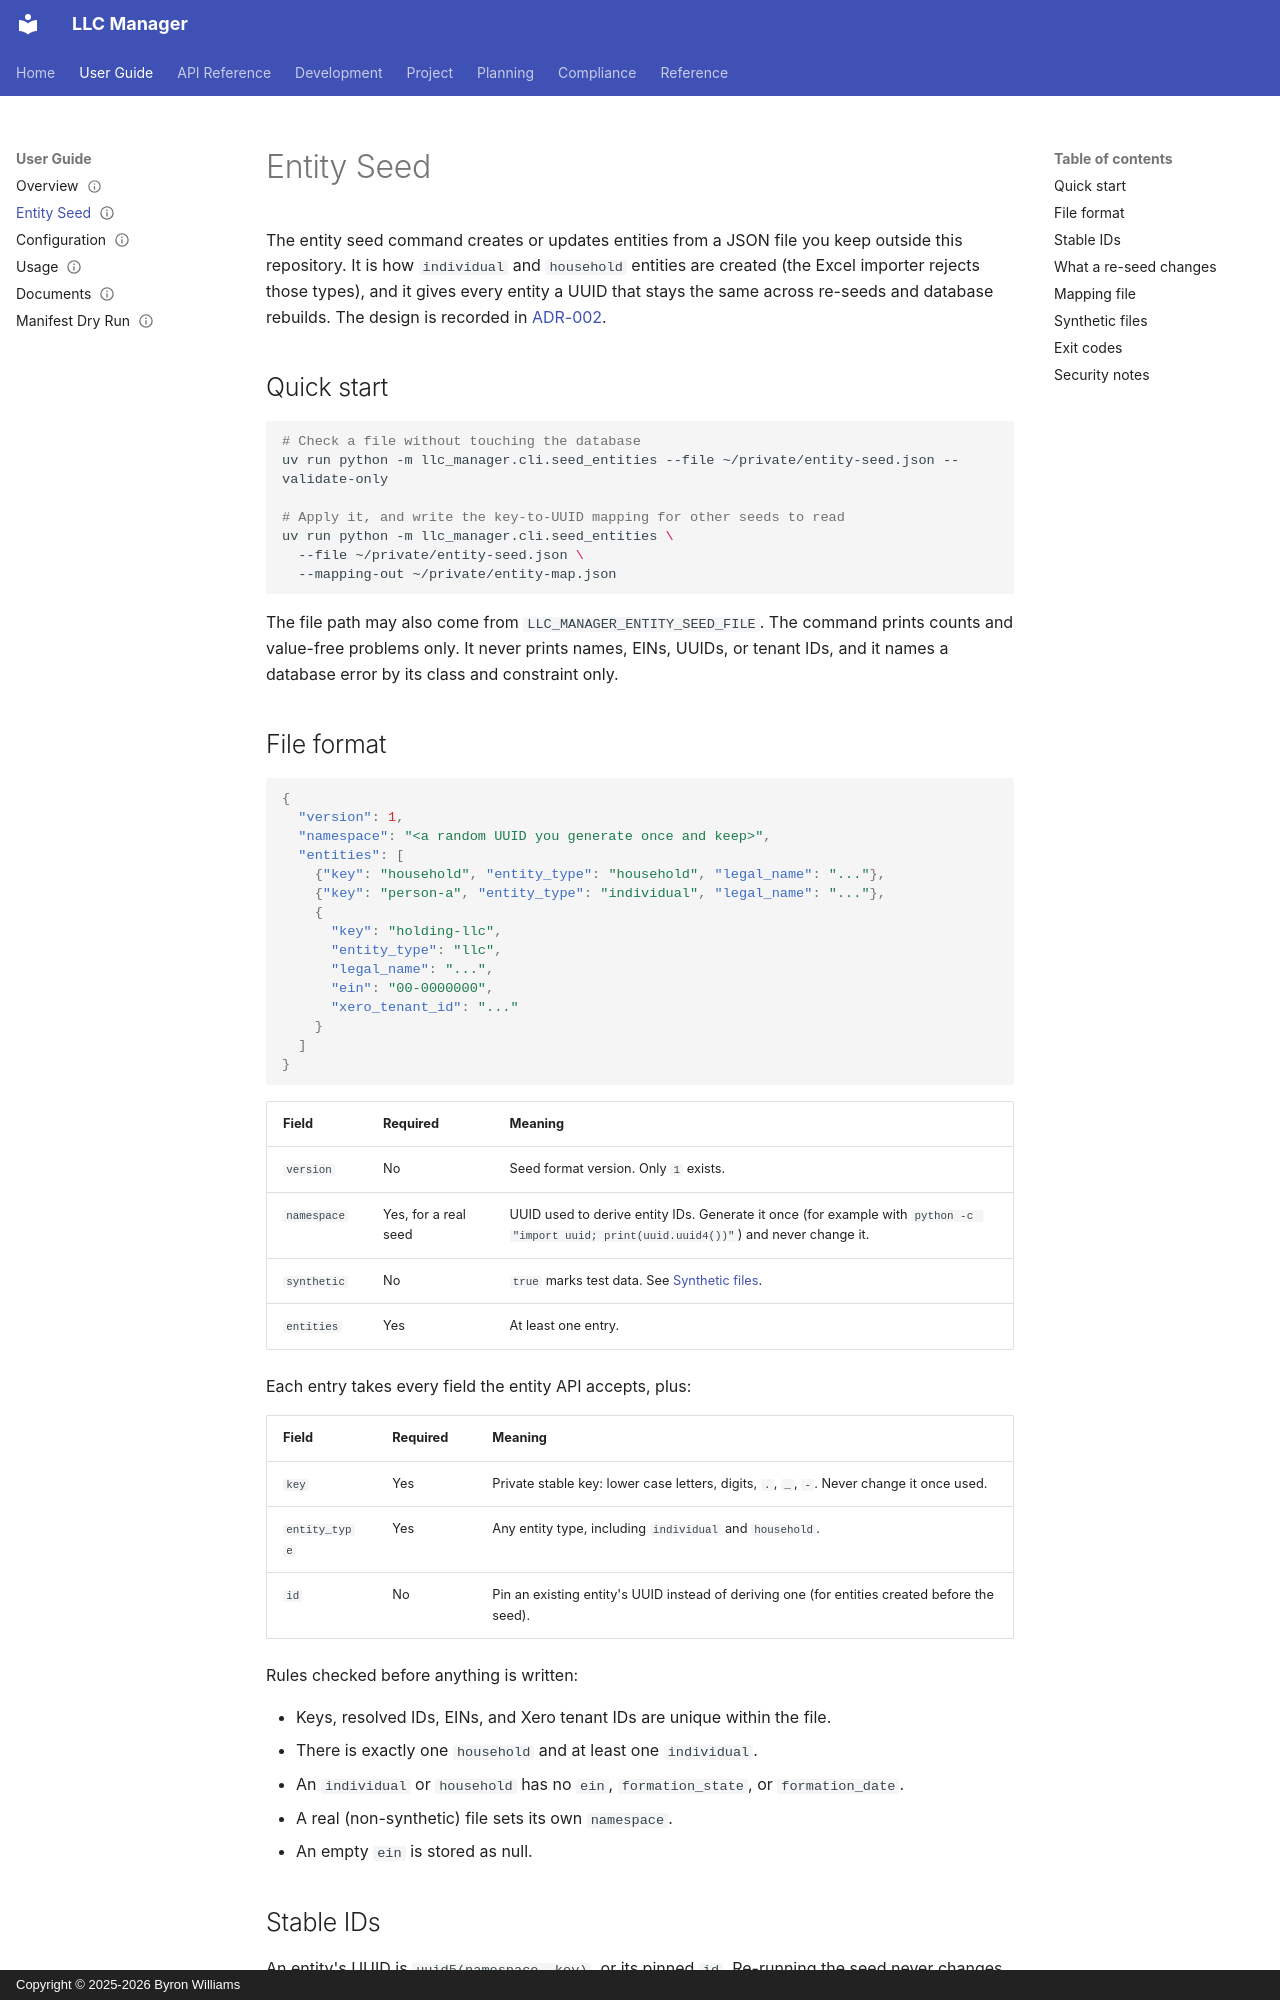

repository: ByronWilliamsCPA/llc-manager · page: guides/entity-seed/index.html · generator: mkdocs · copyright: Copyright © 2025-2026 Byron Williams

---
title: "Entity Seed"
schema_type: common
status: published
owner: core-maintainer
purpose: "How to create and update entities from a private JSON seed file."
tags:
  - guide
  - usage
---

The entity seed command creates or updates entities from a JSON file you keep
outside this repository. It is how `individual` and `household` entities are
created (the Excel importer rejects those types), and it gives every entity a
UUID that stays the same across re-seeds and database rebuilds. The design is
recorded in [ADR-002](../planning/adr/adr-002-individual-household-entities.md).

## Quick start

```bash
# Check a file without touching the database
uv run python -m llc_manager.cli.seed_entities --file ~/private/entity-seed.json --validate-only

# Apply it, and write the key-to-UUID mapping for other seeds to read
uv run python -m llc_manager.cli.seed_entities \
  --file ~/private/entity-seed.json \
  --mapping-out ~/private/entity-map.json
```

The file path may also come from `LLC_MANAGER_ENTITY_SEED_FILE`. The command
prints counts and value-free problems only. It never prints names, EINs,
UUIDs, or tenant IDs, and it names a database error by its class and
constraint only.

## File format

```json
{
  "version": 1,
  "namespace": "<a random UUID you generate once and keep>",
  "entities": [
    {"key": "household", "entity_type": "household", "legal_name": "..."},
    {"key": "person-a", "entity_type": "individual", "legal_name": "..."},
    {
      "key": "holding-llc",
      "entity_type": "llc",
      "legal_name": "...",
      "ein": "00-0000000",
      "xero_tenant_id": "..."
    }
  ]
}
```

| Field | Required | Meaning |
| --- | --- | --- |
| `version` | No | Seed format version. Only `1` exists. |
| `namespace` | Yes, for a real seed | UUID used to derive entity IDs. Generate it once (for example with `python -c "import uuid; print(uuid.uuid4())"`) and never change it. |
| `synthetic` | No | `true` marks test data. See [Synthetic files](#synthetic-files). |
| `entities` | Yes | At least one entry. |

Each entry takes every field the entity API accepts, plus:

| Field | Required | Meaning |
| --- | --- | --- |
| `key` | Yes | Private stable key: lower case letters, digits, `.`, `_`, `-`. Never change it once used. |
| `entity_type` | Yes | Any entity type, including `individual` and `household`. |
| `id` | No | Pin an existing entity's UUID instead of deriving one (for entities created before the seed). |

Rules checked before anything is written:

- Keys, resolved IDs, EINs, and Xero tenant IDs are unique within the file.
- There is exactly one `household` and at least one `individual`.
- An `individual` or `household` has no `ein`, `formation_state`, or
  `formation_date`.
- A real (non-synthetic) file sets its own `namespace`.
- An empty `ein` is stored as null.
